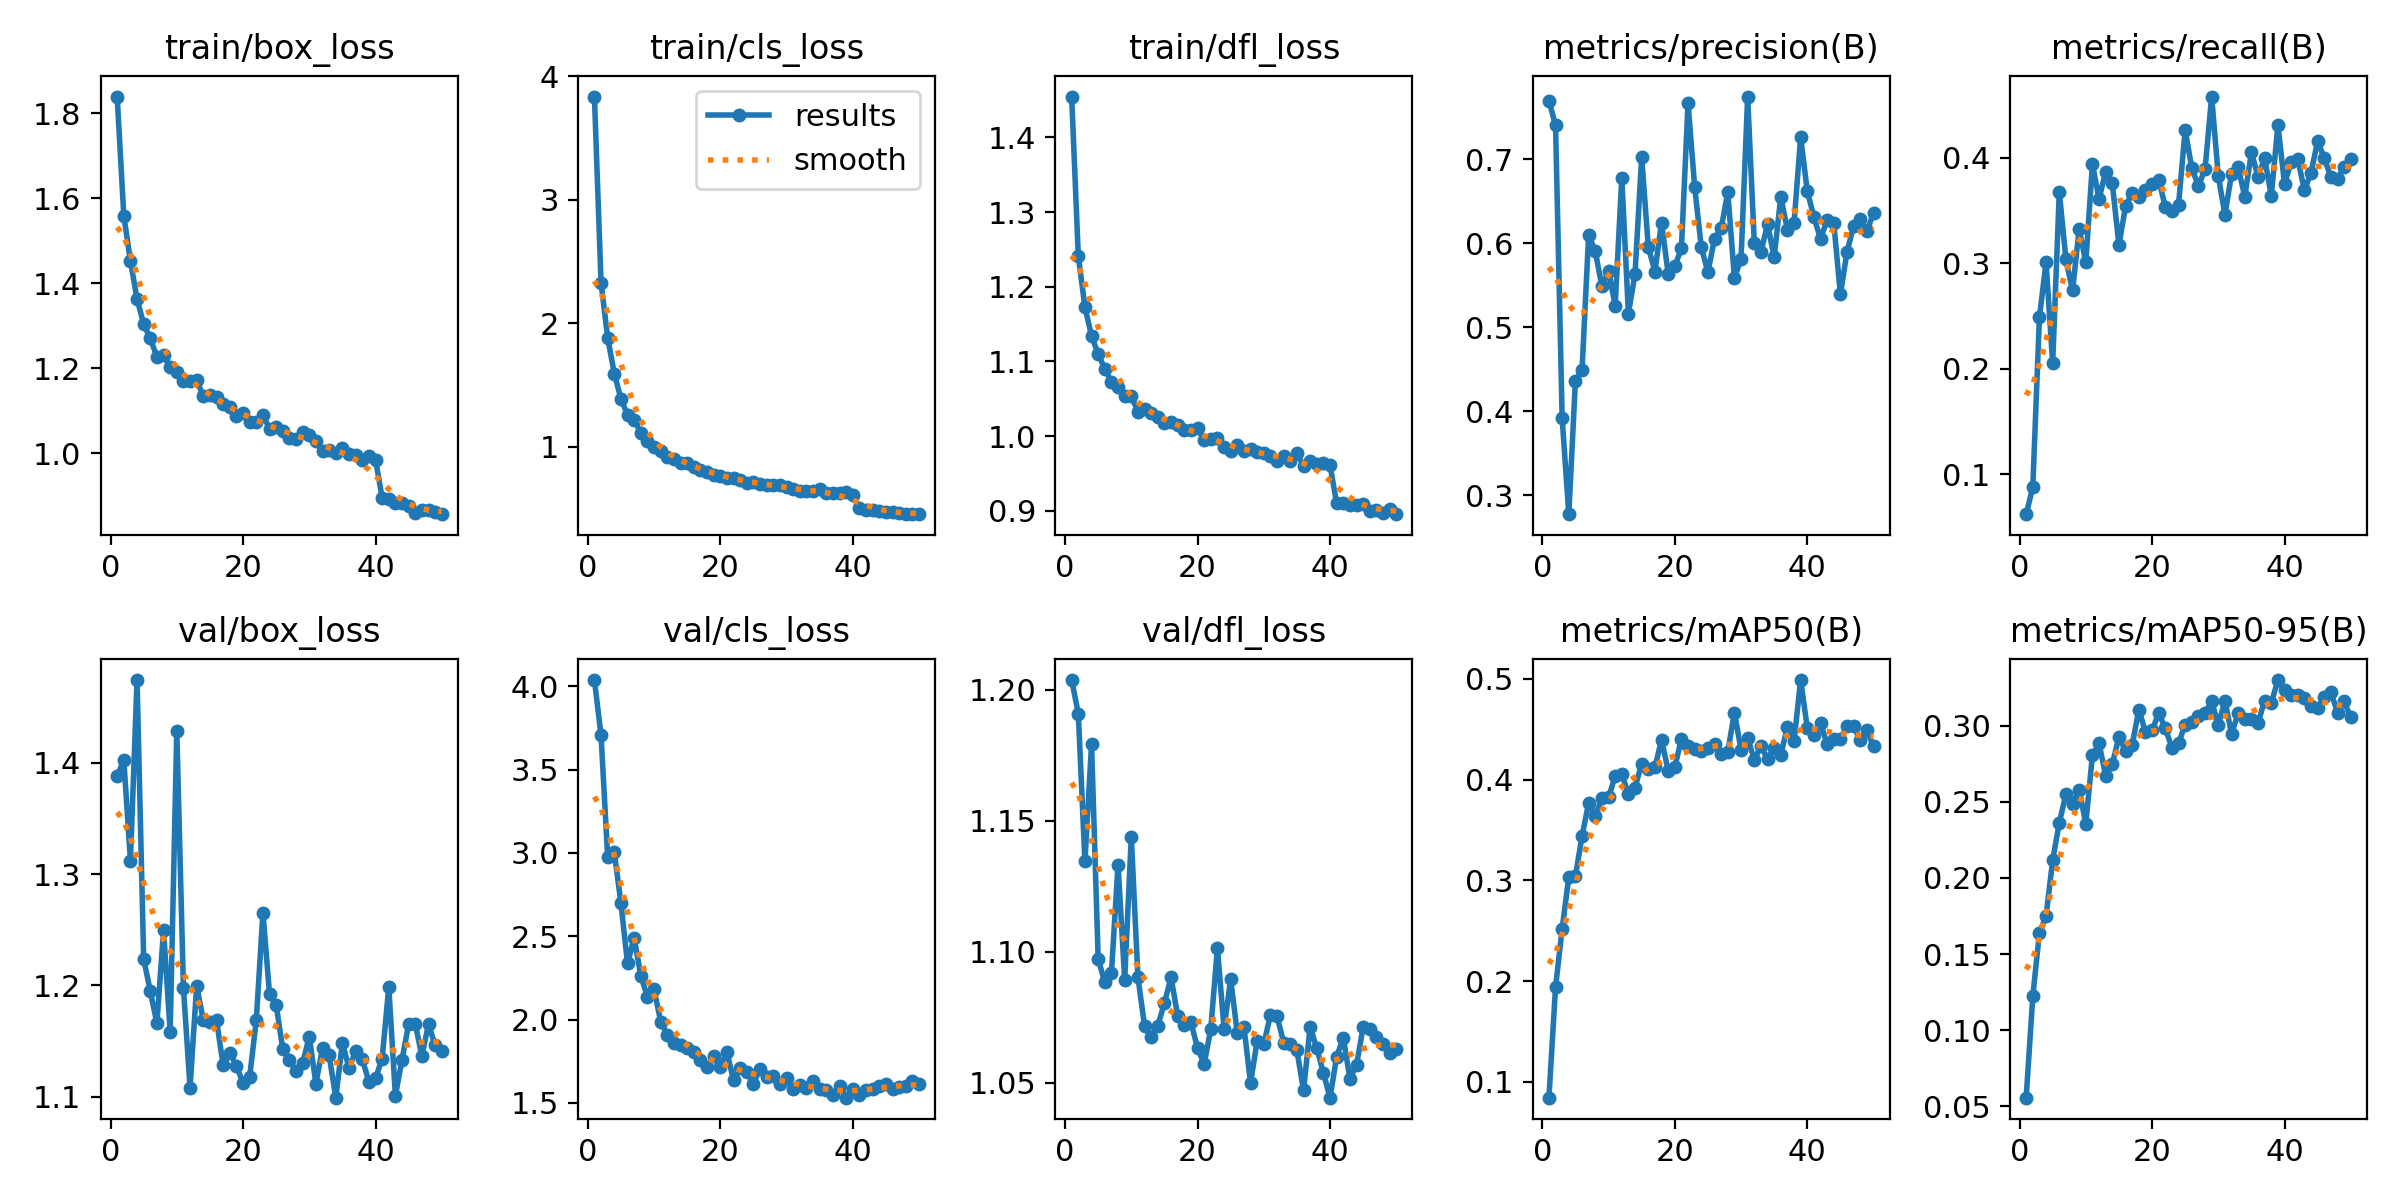

The data file committed next to this chart (first rows):
epoch, time, train/box_loss, train/cls_loss, train/dfl_loss, metrics/precision(B), metrics/recall(B), metrics/mAP50(B), metrics/mAP50-95(B), val/box_loss, val/cls_loss, val/dfl_loss, lr/pg0, lr/pg1, lr/pg2
1, 27.4, 1.839, 3.834, 1.455, 0.7699, 0.06199, 0.08415, 0.05567, 1.388, 4.037, 1.204, 0.0001576, 0.0001576, 0.0001576
2, 52.74, 1.559, 2.327, 1.241, 0.7405, 0.08766, 0.1939, 0.1223, 1.403, 3.705, 1.191, 0.00031, 0.00031, 0.00031
3, 77.6, 1.453, 1.882, 1.173, 0.3914, 0.2486, 0.252, 0.1641, 1.312, 2.976, 1.134, 0.0004561, 0.0004561, 0.0004561
4, 102.4, 1.362, 1.592, 1.134, 0.2775, 0.3009, 0.3033, 0.1748, 1.474, 3.003, 1.179, 0.0004477, 0.0004477, 0.0004477
5, 127.1, 1.304, 1.388, 1.11, 0.4363, 0.2051, 0.3042, 0.2117, 1.224, 2.699, 1.097, 0.0004383, 0.0004383, 0.0004383
6, 152.1, 1.27, 1.258, 1.09, 0.4492, 0.3676, 0.3439, 0.2362, 1.195, 2.336, 1.088, 0.0004289, 0.0004289, 0.0004289
7, 177.1, 1.227, 1.218, 1.073, 0.6102, 0.3035, 0.377, 0.2551, 1.166, 2.489, 1.092, 0.0004195, 0.0004195, 0.0004195
8, 202.1, 1.231, 1.111, 1.066, 0.5904, 0.2741, 0.364, 0.2485, 1.25, 2.264, 1.133, 0.00041, 0.00041, 0.00041
9, 227.5, 1.203, 1.044, 1.054, 0.5487, 0.3323, 0.3815, 0.258, 1.158, 2.135, 1.089, 0.0004006, 0.0004006, 0.0004006
10, 253.1, 1.191, 0.9974, 1.053, 0.5672, 0.3008, 0.3823, 0.2355, 1.429, 2.182, 1.144, 0.0003912, 0.0003912, 0.0003912
11, 278.8, 1.17, 0.9643, 1.033, 0.5259, 0.3938, 0.4035, 0.2806, 1.198, 1.988, 1.09, 0.0003818, 0.0003818, 0.0003818
12, 304.4, 1.17, 0.9182, 1.037, 0.6778, 0.3608, 0.4052, 0.2883, 1.108, 1.907, 1.072, 0.0003723, 0.0003723, 0.0003723
13, 330.1, 1.173, 0.904, 1.03, 0.5164, 0.3869, 0.3861, 0.2672, 1.2, 1.861, 1.067, 0.0003629, 0.0003629, 0.0003629
14, 354.8, 1.134, 0.8676, 1.025, 0.5639, 0.3756, 0.3921, 0.2746, 1.169, 1.849, 1.072, 0.0003535, 0.0003535, 0.0003535
15, 379.7, 1.137, 0.8689, 1.017, 0.7028, 0.3173, 0.416, 0.2925, 1.167, 1.827, 1.08, 0.0003441, 0.0003441, 0.0003441
16, 404.8, 1.133, 0.8389, 1.018, 0.5957, 0.3538, 0.4107, 0.2835, 1.169, 1.803, 1.09, 0.0003346, 0.0003346, 0.0003346
17, 429.6, 1.117, 0.8148, 1.015, 0.5664, 0.3668, 0.4124, 0.2872, 1.128, 1.755, 1.076, 0.0003252, 0.0003252, 0.0003252
18, 454.2, 1.108, 0.7971, 1.008, 0.6247, 0.3625, 0.4394, 0.3105, 1.139, 1.716, 1.072, 0.0003158, 0.0003158, 0.0003158
19, 479.5, 1.087, 0.7702, 1.009, 0.5639, 0.3696, 0.409, 0.296, 1.128, 1.78, 1.073, 0.0003064, 0.0003064, 0.0003064
20, 504.1, 1.095, 0.7602, 1.01, 0.5727, 0.3755, 0.4121, 0.2969, 1.112, 1.717, 1.063, 0.0002969, 0.0002969, 0.0002969
21, 528.9, 1.073, 0.7435, 0.9951, 0.594, 0.3792, 0.4407, 0.308, 1.118, 1.805, 1.057, 0.0002875, 0.0002875, 0.0002875
22, 553.7, 1.073, 0.7439, 0.9964, 0.7669, 0.3537, 0.433, 0.2984, 1.169, 1.635, 1.071, 0.0002781, 0.0002781, 0.0002781
23, 578.3, 1.091, 0.7325, 0.9975, 0.6674, 0.3495, 0.4307, 0.2855, 1.265, 1.71, 1.102, 0.0002687, 0.0002687, 0.0002687
24, 603.1, 1.057, 0.7082, 0.985, 0.5954, 0.3555, 0.4286, 0.2884, 1.192, 1.687, 1.071, 0.0002592, 0.0002592, 0.0002592
25, 627.9, 1.061, 0.7137, 0.9799, 0.5656, 0.4263, 0.4313, 0.3006, 1.182, 1.615, 1.09, 0.0002498, 0.0002498, 0.0002498
26, 652.6, 1.052, 0.6984, 0.9875, 0.6056, 0.3901, 0.4358, 0.3021, 1.143, 1.705, 1.069, 0.0002404, 0.0002404, 0.0002404
27, 677.4, 1.036, 0.6859, 0.9805, 0.6178, 0.3733, 0.4259, 0.3066, 1.133, 1.653, 1.071, 0.000231, 0.000231, 0.000231
28, 702.2, 1.033, 0.6924, 0.9824, 0.6609, 0.389, 0.4277, 0.3084, 1.123, 1.659, 1.05, 0.0002215, 0.0002215, 0.0002215
29, 727, 1.049, 0.6862, 0.9787, 0.559, 0.458, 0.4666, 0.3159, 1.13, 1.615, 1.066, 0.0002121, 0.0002121, 0.0002121
30, 752.2, 1.043, 0.6751, 0.9777, 0.5811, 0.3828, 0.4299, 0.3007, 1.154, 1.649, 1.065, 0.0002027, 0.0002027, 0.0002027
31, 777.1, 1.029, 0.6539, 0.9736, 0.7748, 0.3459, 0.4417, 0.3163, 1.112, 1.584, 1.076, 0.0001933, 0.0001933, 0.0001933
32, 802.6, 1.005, 0.6445, 0.9666, 0.601, 0.3844, 0.4197, 0.2947, 1.144, 1.606, 1.075, 0.0001838, 0.0001838, 0.0001838
33, 827.5, 1.007, 0.6392, 0.9733, 0.5895, 0.391, 0.4332, 0.308, 1.137, 1.588, 1.065, 0.0001744, 0.0001744, 0.0001744
34, 852.3, 1.001, 0.6423, 0.9668, 0.6227, 0.363, 0.4206, 0.3045, 1.099, 1.633, 1.065, 0.000165, 0.000165, 0.000165
35, 877, 1.013, 0.6542, 0.9768, 0.5835, 0.4051, 0.4313, 0.3042, 1.148, 1.581, 1.062, 0.0001556, 0.0001556, 0.0001556
36, 901.7, 0.9973, 0.6284, 0.9603, 0.6551, 0.3821, 0.4247, 0.3019, 1.125, 1.577, 1.047, 0.0001461, 0.0001461, 0.0001461
37, 926.7, 0.9958, 0.6285, 0.9667, 0.6164, 0.3994, 0.4522, 0.3164, 1.141, 1.545, 1.071, 0.0001367, 0.0001367, 0.0001367
38, 951.9, 0.9843, 0.6235, 0.9627, 0.6239, 0.3636, 0.438, 0.3148, 1.134, 1.6, 1.063, 0.0001273, 0.0001273, 0.0001273
39, 977, 0.994, 0.6368, 0.9638, 0.7265, 0.4311, 0.4989, 0.33, 1.113, 1.531, 1.054, 0.0001179, 0.0001179, 0.0001179
40, 1003, 0.9854, 0.6129, 0.961, 0.662, 0.3752, 0.4514, 0.3231, 1.116, 1.584, 1.044, 0.0001084, 0.0001084, 0.0001084
41, 1029, 0.8947, 0.5014, 0.9097, 0.6316, 0.3956, 0.4448, 0.3204, 1.134, 1.548, 1.06, 9.9008e-05, 9.9008e-05, 9.9008e-05
42, 1053, 0.8924, 0.4901, 0.9101, 0.6054, 0.3987, 0.4558, 0.3202, 1.198, 1.575, 1.067, 8.95832e-05, 8.95832e-05, 8.95832e-05
43, 1078, 0.883, 0.4854, 0.908, 0.6278, 0.3691, 0.4355, 0.3181, 1.101, 1.585, 1.052, 8.01584e-05, 8.01584e-05, 8.01584e-05
44, 1102, 0.8842, 0.4793, 0.908, 0.6243, 0.3859, 0.4403, 0.313, 1.133, 1.603, 1.057, 7.07336e-05, 7.07336e-05, 7.07336e-05
45, 1127, 0.8759, 0.4704, 0.9085, 0.5392, 0.4156, 0.4404, 0.3119, 1.165, 1.612, 1.071, 6.13088e-05, 6.13088e-05, 6.13088e-05
46, 1152, 0.8603, 0.4704, 0.8996, 0.59, 0.3996, 0.4529, 0.3187, 1.165, 1.582, 1.071, 5.1884e-05, 5.1884e-05, 5.1884e-05
47, 1177, 0.8658, 0.4626, 0.9015, 0.6202, 0.3815, 0.453, 0.3221, 1.136, 1.596, 1.068, 4.24592e-05, 4.24592e-05, 4.24592e-05
48, 1201, 0.8662, 0.4582, 0.897, 0.6291, 0.3802, 0.4392, 0.3086, 1.165, 1.604, 1.065, 3.30344e-05, 3.30344e-05, 3.30344e-05
49, 1226, 0.8609, 0.4538, 0.9019, 0.6148, 0.3914, 0.449, 0.3159, 1.146, 1.63, 1.061, 2.36096e-05, 2.36096e-05, 2.36096e-05
50, 1250, 0.8569, 0.4543, 0.8953, 0.6357, 0.3991, 0.4333, 0.3054, 1.141, 1.611, 1.063, 1.41848e-05, 1.41848e-05, 1.41848e-05
